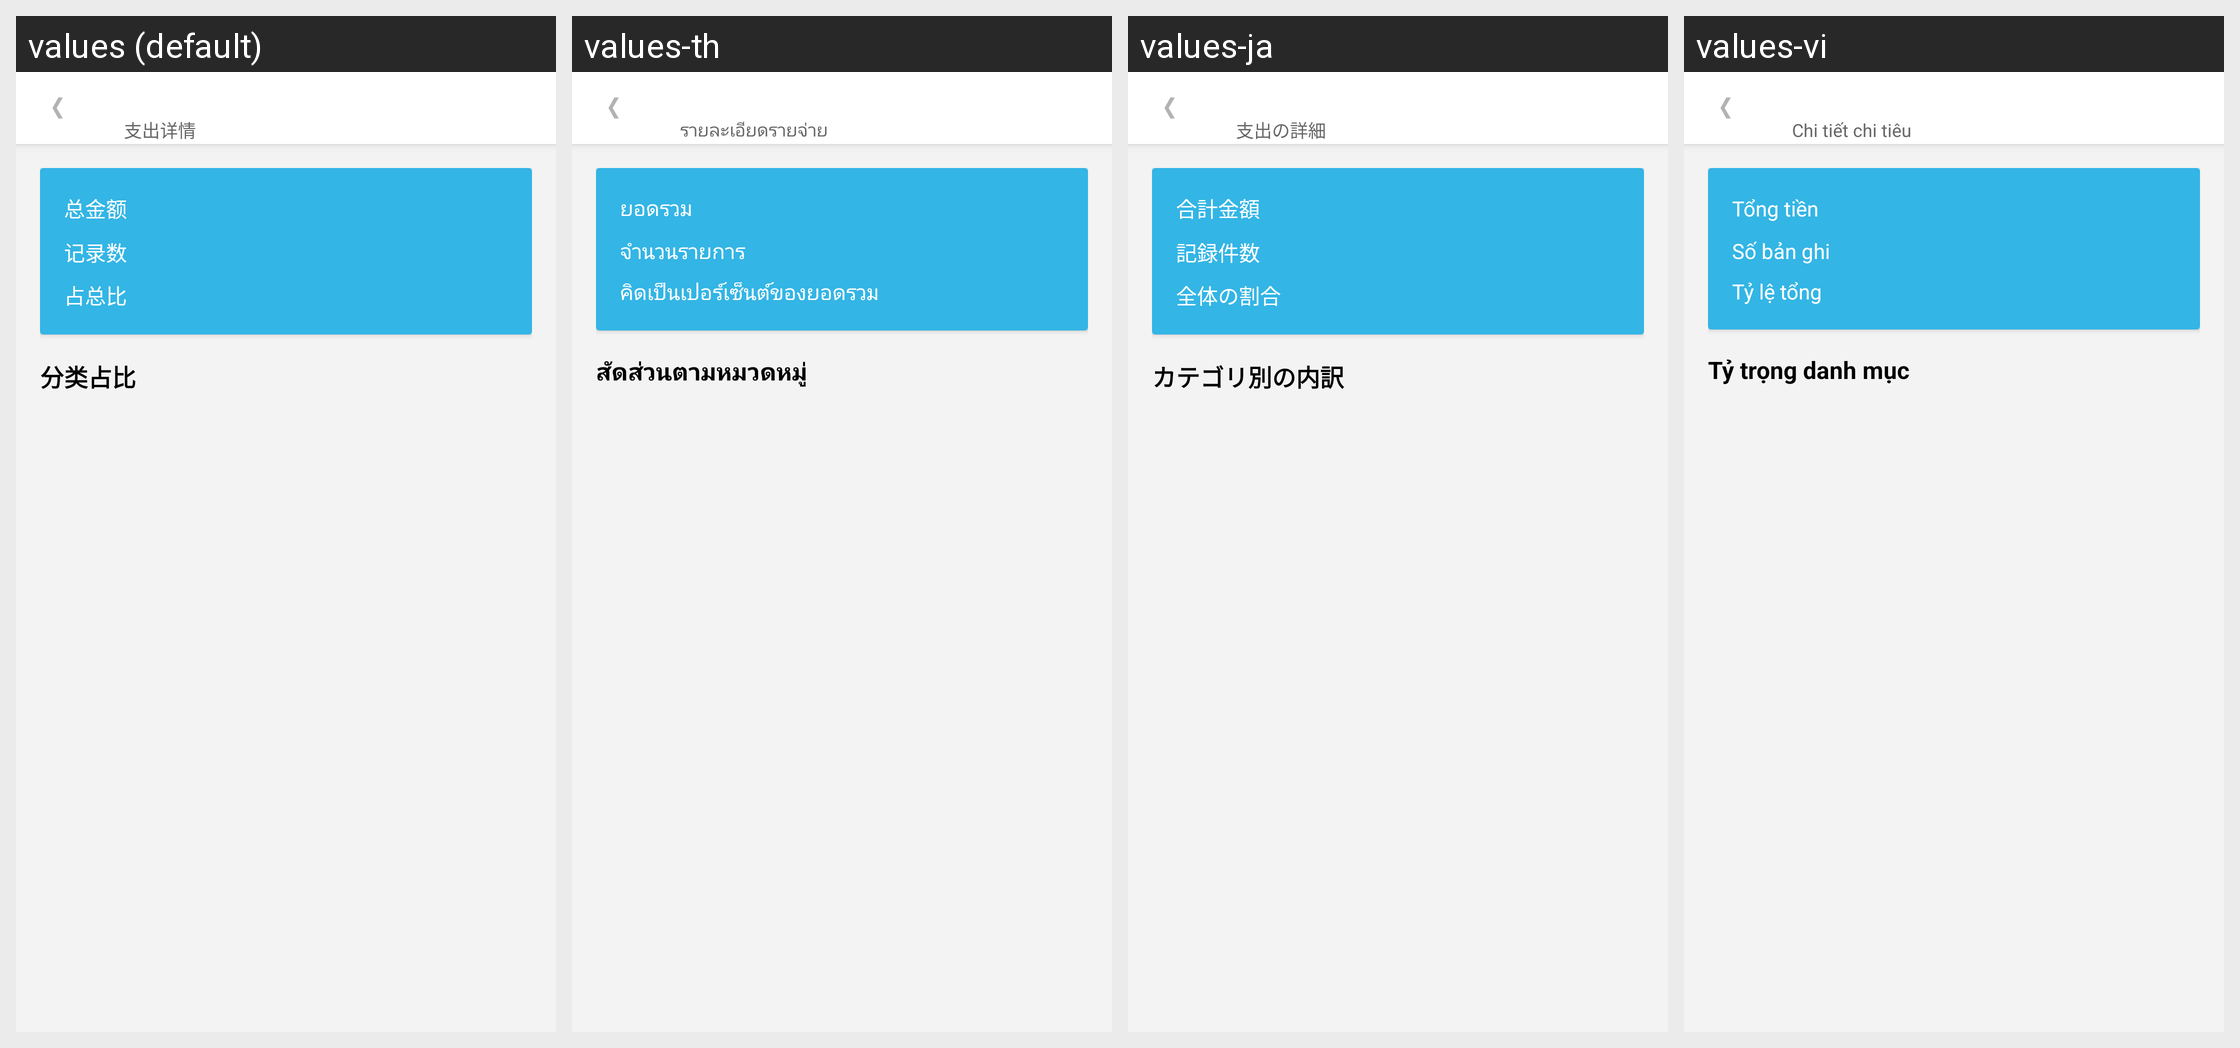

For this localized Android screen grid, give each drawn string resource with its value in every locale shown.
Android screen res/layout/fragment_weekday_detail.xml rendered under 4 locales, left to right: values (default), values-th, values-ja, values-vi. Device: Nexus 5 (rendered at 1080×1920; each locale shown at half size, 540×960, under a caption strip naming it); theme AppTheme.NoActionBar.
Other locales in the repository, not shown: values-en, values-in, values-ko, values-ms, values-zh, values-zh-rHK, values-zh-rMO, values-zh-rSG, values-zh-rTW.
Strings drawn on this screen, with the default value and each locale's value (text and hints the layout hard-codes, and strings that could not be matched under every locale, appear in the picture but are not listed):

expense_details
  values: 支出详情
  values-th: รายละเอียดรายจ่าย
  values-ja: 支出の詳細
  values-vi: Chi tiết chi tiêu

total_amount
  values: 总金额
  values-th: ยอดรวม
  values-ja: 合計金額
  values-vi: Tổng tiền

count
  values: 记录数
  values-th: จำนวนรายการ
  values-ja: 記録件数
  values-vi: Số bản ghi

percentage_of_total
  values: 占总比
  values-th: คิดเป็นเปอร์เซ็นต์ของยอดรวม
  values-ja: 全体の割合
  values-vi: Tỷ lệ tổng

category_breakdown
  values: 分类占比
  values-th: สัดส่วนตามหมวดหมู่
  values-ja: カテゴリ別の内訳
  values-vi: Tỷ trọng danh mục
